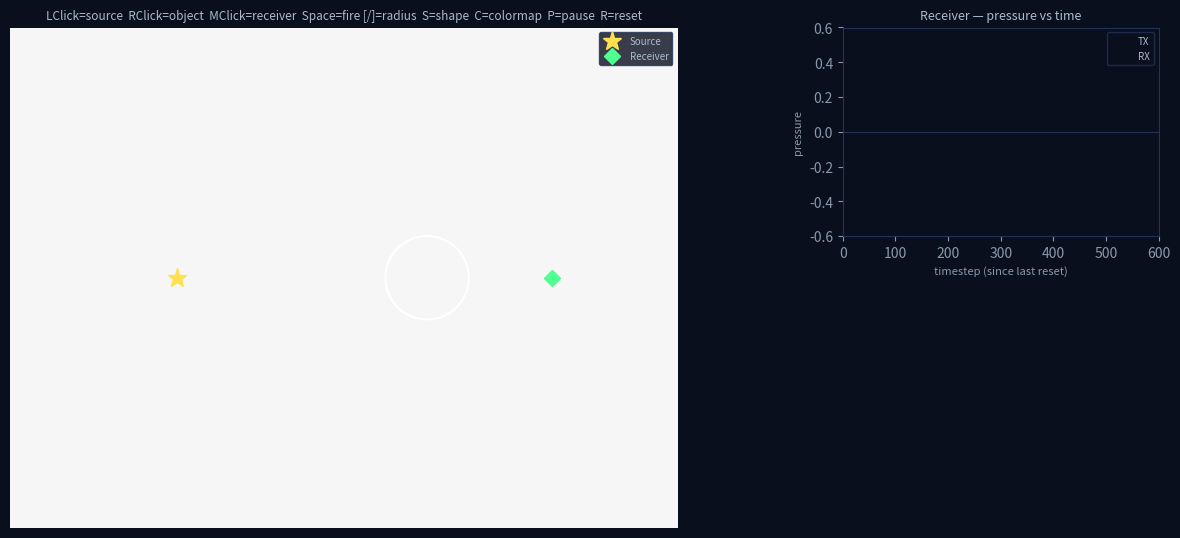

Python code for this plot:
# imports 
import numpy as np 
import matplotlib.pyplot as plt
import matplotlib.patches as mpatches 
import matplotlib.gridspec as gridspec 
from matplotlib.animation import FuncAnimation 

# simulation space
WIDTH, HEIGHT = 320, 240 
BORDER = 50 

# emission 
C = 0.5 # wave speed in pixels per timestep
K = C * C # propoagation coefficient
frequency = [0.01] 
CYCLES = 1 # 1 complete wave 
pulse_duration= [int(CYCLES /frequency[0])] # how long the source stay on (how many timesteps is 1 cycle at the frequency

# object
shapes = ['circle', 'square', 'ellipse'] 
colormaps= ['RdBu_r', 'seismic', 'turbo']

source_position = [80, 120]
object_position = [200, 120]
receiver_position = [260, 120]

object_radius = [20]
object_shape = [0]

colormap_index = [0]

# echo detection 
gain = [0.8] # amplitude of sine wave 

paused = [False] # changed to true when pause pressed

pulse_fired_time = [None] # changed to current timestep when space is pressed
pulse_fired_timestep_global = [None] # used by the echo detector to remember when the shot happened (never gets cleared)
receiver_history_at_fire = [None] # records how many entries were in receiver history when pulse fired

expected_arrival_time_global = [None] 
expected_arrival_history = [None]

ECHO_WINDOW = 20 # begin search for peak +- 20 timesteps around predicted arrival 
ECHO_THRESHOLD = 0.03 # minimum peak amplitude to count as a detected echo 
echo_window_active= [False] # flips to true when time reaches the predicted echo arrival window, toggles the echo detector 
echo_window_closed = [False] # flips to true once the window has passed to prevent the detector from re-triggering outside of window 
peak_echo_value = [0.0] # if > threshold, echo detected. 
peak_echo_index = [None] # the history index when an echo is detected 
echo_detected = [False]
echo_measured_time = [None]
echo_missed = [False]

# grid 
yy, xx = np.mgrid[0:HEIGHT, 0:WIDTH] # numpy allows two 2D arrays (rows), comparing element by element across the whole row at once 

# damping 
damping = np.ones((HEIGHT, WIDTH), np.float32) # this line creates a grid where every cell starts at value 1.0 = no absorption
for i in range(BORDER): # counts from 0 to 49, each value of i represents 1 strip of cells parallel to an edge, starting from the outermost strip at the edge and moving inward 
    v = np.sin(0.5 * np.pi * (i + 1) / BORDER) ** 2 # v is the multiplier applied to the wave. at i = 0 (outermost strip), v = 0 = wave killed = full absorption. at i = BORDER - 1 (innermost strip), v = 1 = wave unchanged = no absorption as it is near the simulation interior. 
    damping[i, :] = np.minimum(damping[i, :], v) # top edge (for every cell in the top row, set to whichever is smaller, current damping value or the new v )
    damping[HEIGHT-1-i, :] = np.minimum(damping[HEIGHT-1-i, :], v) # bottom edge 
    damping[:, i] = np.minimum(damping[:, i], v) # left edge 
    damping[:, WIDTH-1-i] = np.minimum(damping[:, WIDTH-1-i], v) # right edge 

# function to check if a pixel is inside the object or not
def make_object_mask(centre_x, centre_y, radius, shape): # inputs 
    if shape == 'circle':
        return ((xx-centre_x) ** 2 + (yy-centre_y) ** 2) <= radius ** 2
    elif shape == 'square':
        return (np.abs(xx-centre_x) <= radius) & (np.abs(yy-centre_y) <= radius)
    elif shape == 'ellipse':
        return ((xx - centre_x)**2 / radius**2 + (yy - centre_y)**2 / (radius * 0.5)**2) <= 1.0

# outline shape to visualise 
def make_patches(centre_x, centre_y, radius, shape):
    if shape == 'circle':
        return mpatches.Circle((centre_x, centre_y), radius, fill=False, color='white', lw=1.5, zorder=5)
    elif shape == 'square':
        return mpatches.Rectangle((centre_x - radius, centre_y - radius), 2*radius, 2*radius, fill=False, color='white', lw=1.5, zorder=5)
    elif shape == 'ellipse':
        return mpatches.Ellipse((centre_x, centre_y), 2*radius, radius, fill=False, color='white', lw=1.5, zorder=5)

# wave fields
previous_wave = np.zeros((HEIGHT, WIDTH), np.float32)
current_wave = np.zeros((HEIGHT, WIDTH), np.float32)
t = [0]
receiver_history = []
max_history = 600
object_mask = make_object_mask (object_position[0], object_position[1], object_radius[0], shapes[object_shape[0]]) # store grid region for object

# source stencil 
source_stencil = np.array([
    [0.05, 0.10, 0.05],
    [0.10, 1.00, 0.10],
    [0.05, 0.10, 0.05],
], dtype=np.float32)

source_stencil /= source_stencil.sum() # normalisation to keep the total energy correct

# display
# create the window
fig = plt.figure(figsize=(15, 6.5), facecolor='#0a0f1e')
fig.canvas.manager.set_window_title('Sonar Simulation — Pulsed Sonar Renderer')

# split the window into panels 
split_screen = gridspec.GridSpec(2, 2, width_ratios=[2.2, 1], hspace=0.4, wspace=0.3)
wave_simulation_panel  = fig.add_subplot(split_screen[:, 0])
graph_panel   = fig.add_subplot(split_screen[0, 1])
info_panel = fig.add_subplot(split_screen[1, 1])

# dark theme styling
for panel in [wave_simulation_panel, graph_panel, info_panel]:
    panel.set_facecolor('#0a0f1e')  # set background color of the panel to dark blue
    panel.tick_params(colors='#8899aa')  # set tick color to light blue
    for spine in panel.spines.values():
        spine.set_edgecolor('#223355')  # set border color to darker blue

# wave field image 
wave_simulation_panel.set_title('LClick=source  RClick=object  MClick=receiver  Space=fire [/]=radius  S=shape  C=colormap  P=pause  R=reset', color='#aabbcc', fontsize=8.5)
wave_simulation_panel.axis('off')

wave_image = wave_simulation_panel.imshow(current_wave, cmap='RdBu_r', vmin=-0.5, vmax=0.5, interpolation='bilinear', aspect='equal', extent=[0, WIDTH, HEIGHT, 0])

# markers 
source_point, = wave_simulation_panel.plot(source_position[0], source_position[1], '*', color='#ffe050', ms=14, label='Source', zorder=6)
receiver_point,  = wave_simulation_panel.plot(receiver_position[0],  receiver_position[1], 'D', color='#50ff90', ms=8, label='Receiver', zorder=6)
object_outline = [make_patches(object_position[0], object_position[1], object_radius[0], shapes[object_shape[0]])]
wave_simulation_panel.add_patch(object_outline[0])
wave_simulation_panel.legend(loc='upper right', fontsize=7, facecolor='#0a0f1e', labelcolor='#aabbcc', edgecolor='#223355')

# receiver graph 
graph_panel.set_title('Receiver — pressure vs time', color='#aabbcc', fontsize=9)
graph_panel.set_xlim(0, max_history)
graph_panel.set_ylim(-0.6, 0.6)
graph_panel.axhline(0, color='#223355', lw=0.8)
graph_panel.set_xlabel('timestep (since last reset)', color='#8899aa', fontsize=8)
graph_panel.set_ylabel('pressure', color='#8899aa', fontsize=8)
transmission_marker = graph_panel.axvline(x=0, color='#ffe050', lw=1.2, linestyle='--', alpha=0, label='TX')
receiver_marker = graph_panel.axvline(x=0, color='#ff6644', lw=1.2, linestyle='--', alpha=0, label='RX')
receiver_line, = graph_panel.plot([], [], color='#00ccff', lw=1)  # receiver signal line
graph_panel.legend(loc='upper right', fontsize=7, facecolor='#0a0f1e', labelcolor='#aabbcc', edgecolor='#223355')

# info text panel 
info_panel.axis('off')
info_text = info_panel.text(0.05, 0.98,'', transform=info_panel.transAxes, va='top', fontsize=7.5, family='monospace', color='#aabbcc')

# function to update object position and redraw the object when it is moved 
def rebuild_object():
    shape = shapes[object_shape[0]]
    object_mask[:] = make_object_mask(object_position[0], object_position[1], object_radius[0], shape)
    object_outline[0].remove()
    object_outline[0] = make_patches(object_position[0], object_position[1], object_radius[0], shape)
    wave_simulation_panel.add_patch(object_outline[0])

# echo detection function 
def echo_theory_time():
    dist_source_to_object   = np.sqrt((object_position[0] - source_position[0])**2 + (object_position[1] - source_position[1])**2)
    dist_object_to_receiver = np.sqrt((receiver_position[0] - object_position[0])**2 + (receiver_position[1] - object_position[1])**2)
    return (dist_source_to_object + dist_object_to_receiver) / C, dist_source_to_object, dist_object_to_receiver

# function to reset all echo detection state back to default 
def clear_receiver_state(clear_tx=True):
    receiver_history.clear()
    echo_detected[0]      = False
    echo_measured_time[0] = None
    echo_missed[0]        = False
    echo_window_active[0] = False
    echo_window_closed[0] = False
    peak_echo_value[0]    = 0.0
    peak_echo_index[0]    = None
    receiver_marker.set_alpha(0)
    if clear_tx:
        pulse_fired_time[0]             = None
        pulse_fired_timestep_global[0]  = None
        receiver_history_at_fire[0]     = None
        expected_arrival_time_global[0] = None
        expected_arrival_history[0]     = None
        transmission_marker.set_alpha(0)

# mouse clcik event handler for setting source, object, receiver positions 
def on_click(event):
    if event.inaxes != wave_simulation_panel or event.xdata is None:
        return
    new_x = int(np.clip(event.xdata, 0, WIDTH-1))
    new_y = int(np.clip(event.ydata, 0, HEIGHT-1))
    if event.button == 1:# left click to set new source position
        source_position[0], source_position[1] = new_x, new_y
        source_point.set_data([new_x], [new_y])
        clear_receiver_state()
    elif event.button == 2: # middle click to set new receiver position 
        receiver_position[0], receiver_position[1] = new_x, new_y
        receiver_point.set_data([new_x], [new_y])
        clear_receiver_state()
    elif event.button == 3: # right click to set new object position 
        object_position[0], object_position[1] = new_x, new_y
        rebuild_object()
        clear_receiver_state()
    fig.canvas.draw_idle()

# keyboard event handler 
def on_key(event):
    if event.key == ' ':
        if pulse_fired_time[0] is None:
            clear_receiver_state(clear_tx=False)
            pulse_fired_time[0]             = t[0]
            pulse_fired_timestep_global[0]  = t[0]
            receiver_history_at_fire[0]     = len(receiver_history)
            echo_t_theory                   = echo_theory_time()[0]
            expected_arrival_time_global[0] = pulse_fired_timestep_global[0] + echo_t_theory
            expected_arrival_history[0]     = receiver_history_at_fire[0] + echo_t_theory
            transmission_marker.set_xdata([len(receiver_history)])
            transmission_marker.set_alpha(0.8)
    elif event.key == 'r':
        previous_wave[:] = 0
        current_wave[:] = 0
        t[0] = 0
        clear_receiver_state()
    elif event.key == 'p':
        paused[0] = not paused[0]
    elif event.key in ('+', '='):
        gain[0] = min(gain[0] + 0.1, 2.0)
    elif event.key == '-':
        gain[0] = max(gain[0] - 0.1, 0.05)
    elif event.key == 'up':
        frequency[0] = max(round(frequency[0] - 0.002, 4), 0.004)
        pulse_duration[0] = int(CYCLES / frequency[0])
        clear_receiver_state()
    elif event.key == 'down':
        frequency[0] = min(round(frequency[0] + 0.002, 4), 0.1)
        pulse_duration[0] = int(CYCLES / frequency[0])
        clear_receiver_state()
    elif event.key == ']':
        object_radius[0] = min(object_radius[0] + 2, 80)
        rebuild_object(); clear_receiver_state()
    elif event.key == '[':
        object_radius[0] = max(object_radius[0] - 2, 4)
        rebuild_object(); clear_receiver_state()
    elif event.key == 's':
        object_shape[0] = (object_shape[0] + 1) % len(shapes)
        rebuild_object(); clear_receiver_state()
    elif event.key == 'c':
        colormap_index[0] = (colormap_index[0] + 1) % len(colormaps)
        wave_image.set_cmap(colormaps[colormap_index[0]])
    elif event.key in ('q', 'escape'):
        plt.close('all')

STEPS_PER_FRAME = 4 # runs 4 physics steps per displayed frame. 

def update(_):
    
    # if pause pressed, skip the update and just return current display state  
    if paused[0]:
        return wave_image, receiver_line, transmission_marker, receiver_marker, info_text, source_point, receiver_point

    global previous_wave, current_wave

    for _ in range(STEPS_PER_FRAME):
        next_wave = np.empty_like(current_wave)
        centre    = current_wave[1:-1, 1:-1]

        # rigid BC — Neumann fake cell
        up    = np.where(object_mask[:-2,  1:-1], centre, current_wave[:-2,  1:-1])
        down  = np.where(object_mask[2:,   1:-1], centre, current_wave[2:,   1:-1])
        left  = np.where(object_mask[1:-1, :-2],  centre, current_wave[1:-1, :-2])
        right = np.where(object_mask[1:-1, 2:],   centre, current_wave[1:-1, 2:])
        laplacian = up + down + left + right - 4.0 * centre

        next_wave[1:-1, 1:-1] = 0.0
        fluid = ~object_mask[1:-1, 1:-1]
        next_wave[1:-1, 1:-1][fluid] = (
            2 * centre[fluid] - previous_wave[1:-1, 1:-1][fluid] + K * laplacian[fluid]
        )

        # Neumann edges — no reflection at grid boundary
        next_wave[0, :] = next_wave[1, :] # top row takes value from the row below
        next_wave[-1, :] = next_wave[-2, :] # bottom row takes value from the row above
        next_wave[:, 0] = next_wave[:, 1] # left column takes value from the column to the right
        next_wave[:, -1] = next_wave[:, -2] # right column takes value from the column to the left

        # apply damping to both grids
        next_wave    *= damping
        current_wave *= damping
        next_wave[object_mask]    = 0.0
        current_wave[object_mask] = 0.0

        # source injection
        if pulse_fired_time[0] is not None:
            age = t[0] - pulse_fired_time[0]
            if age < pulse_duration[0]:
                amplitude = gain[0] * np.sin(2 * np.pi * frequency[0] * age)
                x0 = max(source_position[0]-1, 0);  x1 = min(source_position[0]+2, WIDTH)
                y0 = max(source_position[1]-1, 0);  y1 = min(source_position[1]+2, HEIGHT)
                sx0 = x0-(source_position[0]-1);    sx1 = 3-((source_position[0]+2)-x1)
                sy0 = y0-(source_position[1]-1);    sy1 = 3-((source_position[1]+2)-y1)
                next_wave[y0:y1, x0:x1] += amplitude * source_stencil[sy0:sy1, sx0:sx1]
            else:
                pulse_fired_time[0] = None

        # time advance 
        previous_wave = current_wave
        current_wave  = next_wave
        t[0] += 1

        # receiver sampling
        receiver_value = float(current_wave[receiver_position[1], receiver_position[0]])
        receiver_history.append(receiver_value)

        # echo detection
        if receiver_history_at_fire[0] is not None and expected_arrival_history[0] is not None:
            index_now   = len(receiver_history) - 1
            window_start = expected_arrival_history[0] - ECHO_WINDOW
            window_end   = expected_arrival_history[0] + ECHO_WINDOW
            if window_start <= index_now <= window_end:
                echo_window_active[0] = True
                if abs(receiver_value) > peak_echo_value[0]:
                    peak_echo_value[0] = abs(receiver_value)
                    peak_echo_index[0] = index_now
            elif index_now > window_end and echo_window_active[0] and not echo_window_closed[0]:
                echo_window_closed[0] = True
                if peak_echo_value[0] > ECHO_THRESHOLD:
                    echo_measured_time[0] = peak_echo_index[0]
                    echo_detected[0]      = True
                    receiver_marker.set_xdata([peak_echo_index[0]])
                    receiver_marker.set_alpha(0.8)
                else:
                    echo_missed[0] = True

    # update wave display
    wave_image.set_data(current_wave)

    # update receiver graph
    n = len(receiver_history)
    if n > 1:
        start = max(0, n - max_history)
        receiver_line.set_data(list(range(start, n)), receiver_history[start:n])
        graph_panel.set_xlim(start, max(start + max_history, n))

    # update info text
    wavelength   = C / frequency[0]
    object_over_wavelength = (2 * object_radius[0]) / wavelength
    echo_t_theory, dist_so, dist_or = echo_theory_time()

    transmission_string   = f"t={transmission_marker.get_xdata()[0]:.0f}" if transmission_marker.get_alpha() > 0 else "not fired"
    echo_string = (f"t={echo_measured_time[0]}" if echo_detected[0] else
                ("not detected"  if echo_missed[0] else
                 ("listening..." if transmission_marker.get_alpha() > 0 else "—")))

    info = (
        f"{'PAUSED' if paused[0] else 'RUNNING':>22s}\n\n"
        f"  Source     ({source_position[0]:3d}, {source_position[1]:3d})\n"
        f"  Object     ({object_position[0]:3d}, {object_position[1]:3d})\n"
        f"  Receiver   ({receiver_position[0]:3d}, {receiver_position[1]:3d})\n"
        f"  Shape       {shapes[object_shape[0]]}\n"
        f"  Radius      {object_radius[0]}px\n\n"
        f"  C           {C:.3f}\n"
        f"  K=C²        {K:.3f}\n"
        f"  Gain        {gain[0]:.2f}\n"
        f"  Wavelength  {wavelength:.0f}px\n"
        f"  obj/λ       {object_over_wavelength:.2f}x\n"
        f"  Timestep    {t[0]}\n\n"
        f"  TX fired    {transmission_string}\n"
        f"  Echo meas.  {echo_string}\n"
        f"  Echo theory t≈{echo_t_theory:.0f}\n\n"
        f"  dist src→obj  {dist_so:.1f}px\n"
        f"  dist obj→rx   {dist_or:.1f}px\n\n"
        f"  LClick   move source\n"
        f"  RClick   move object\n"
        f"  MClick   move receiver\n"
        f"  [  /  ]  radius\n"
        f"  S        cycle shape\n"
        f"  C        colormap\n"
        f"  Space    fire pulse\n"
        f"  +/-      gain\n"
        f"  ↑ / ↓    wavelength\n"
        f"  P  pause   R  reset   Q  quit"
    )
    info_text.set_text(info)
    return wave_image, receiver_line, transmission_marker, receiver_marker, info_text, source_point, receiver_point

fig.canvas.mpl_connect('button_press_event', on_click)
fig.canvas.mpl_connect('key_press_event',    on_key)

ani = FuncAnimation(fig, update, interval=20, blit=False, cache_frame_data=False)
plt.tight_layout()
plt.show()
